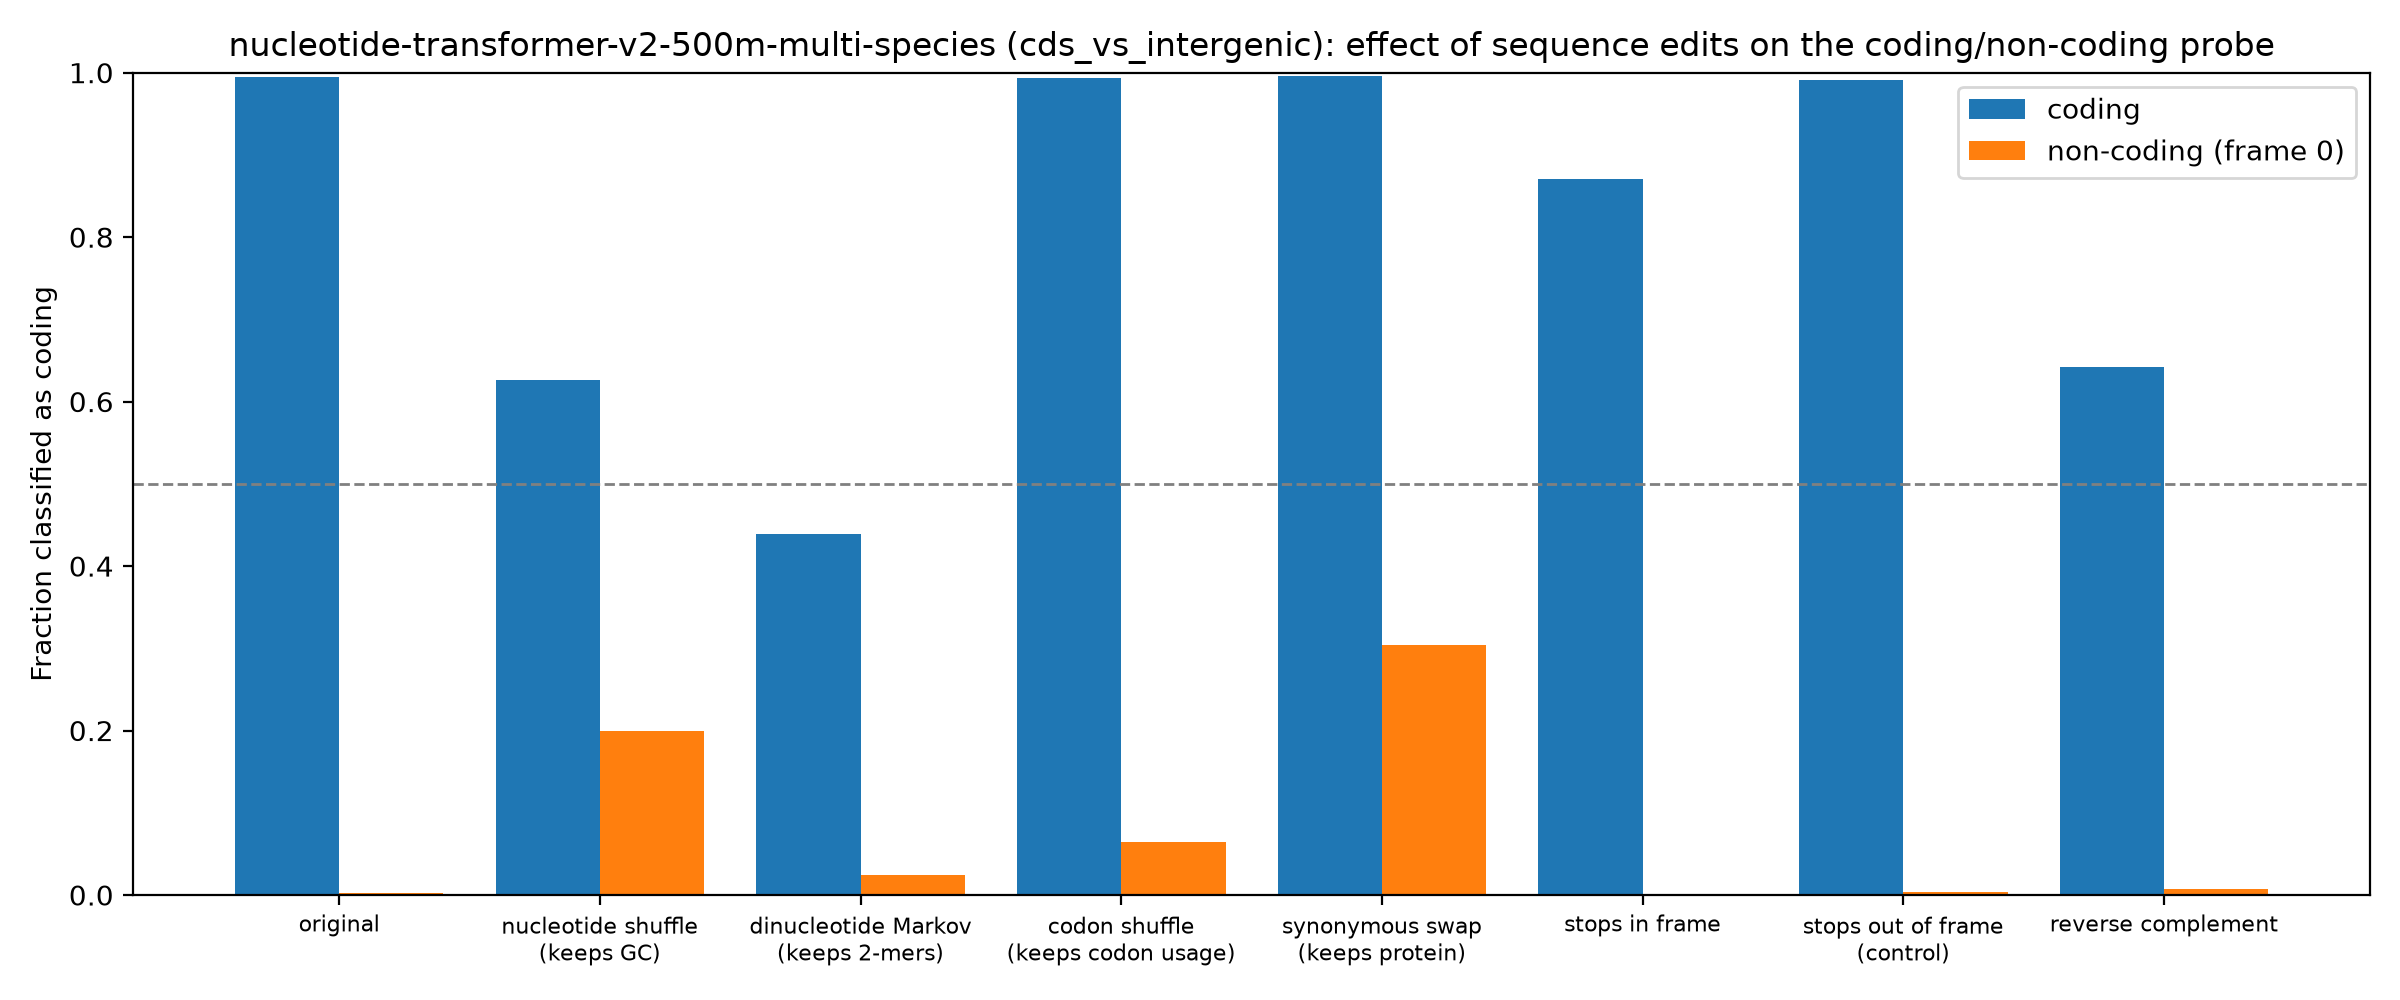

The table this chart was drawn from, first rows:
group, edit, mean_coding_score, frac_called_coding
coding, original, 23.44, 0.9951
coding, nucleotide shuffle (keeps GC), 2.011, 0.6262
coding, dinucleotide Markov (keeps 2-mers), -0.6846, 0.4387
coding, codon shuffle (keeps codon usage), 21.94, 0.9935
coding, synonymous swap (keeps protein), 21.96, 0.9962
coding, stops in frame, 8.909, 0.8708
coding, stops out of frame (control), 22.42, 0.9913
coding, reverse complement, 1.558, 0.6425
non-coding (frame 0), original, -23.77, 0.003
non-coding (frame 0), nucleotide shuffle (keeps GC), -4.965, 0.199
non-coding (frame 0), dinucleotide Markov (keeps 2-mers), -10.99, 0.0245
non-coding (frame 0), codon shuffle (keeps codon usage), -7.703, 0.064
non-coding (frame 0), synonymous swap (keeps protein), -2.135, 0.3045
non-coding (frame 0), stops in frame, -27.43, 0.0
non-coding (frame 0), stops out of frame (control), -23.58, 0.0035
non-coding (frame 0), reverse complement, -23.49, 0.007
